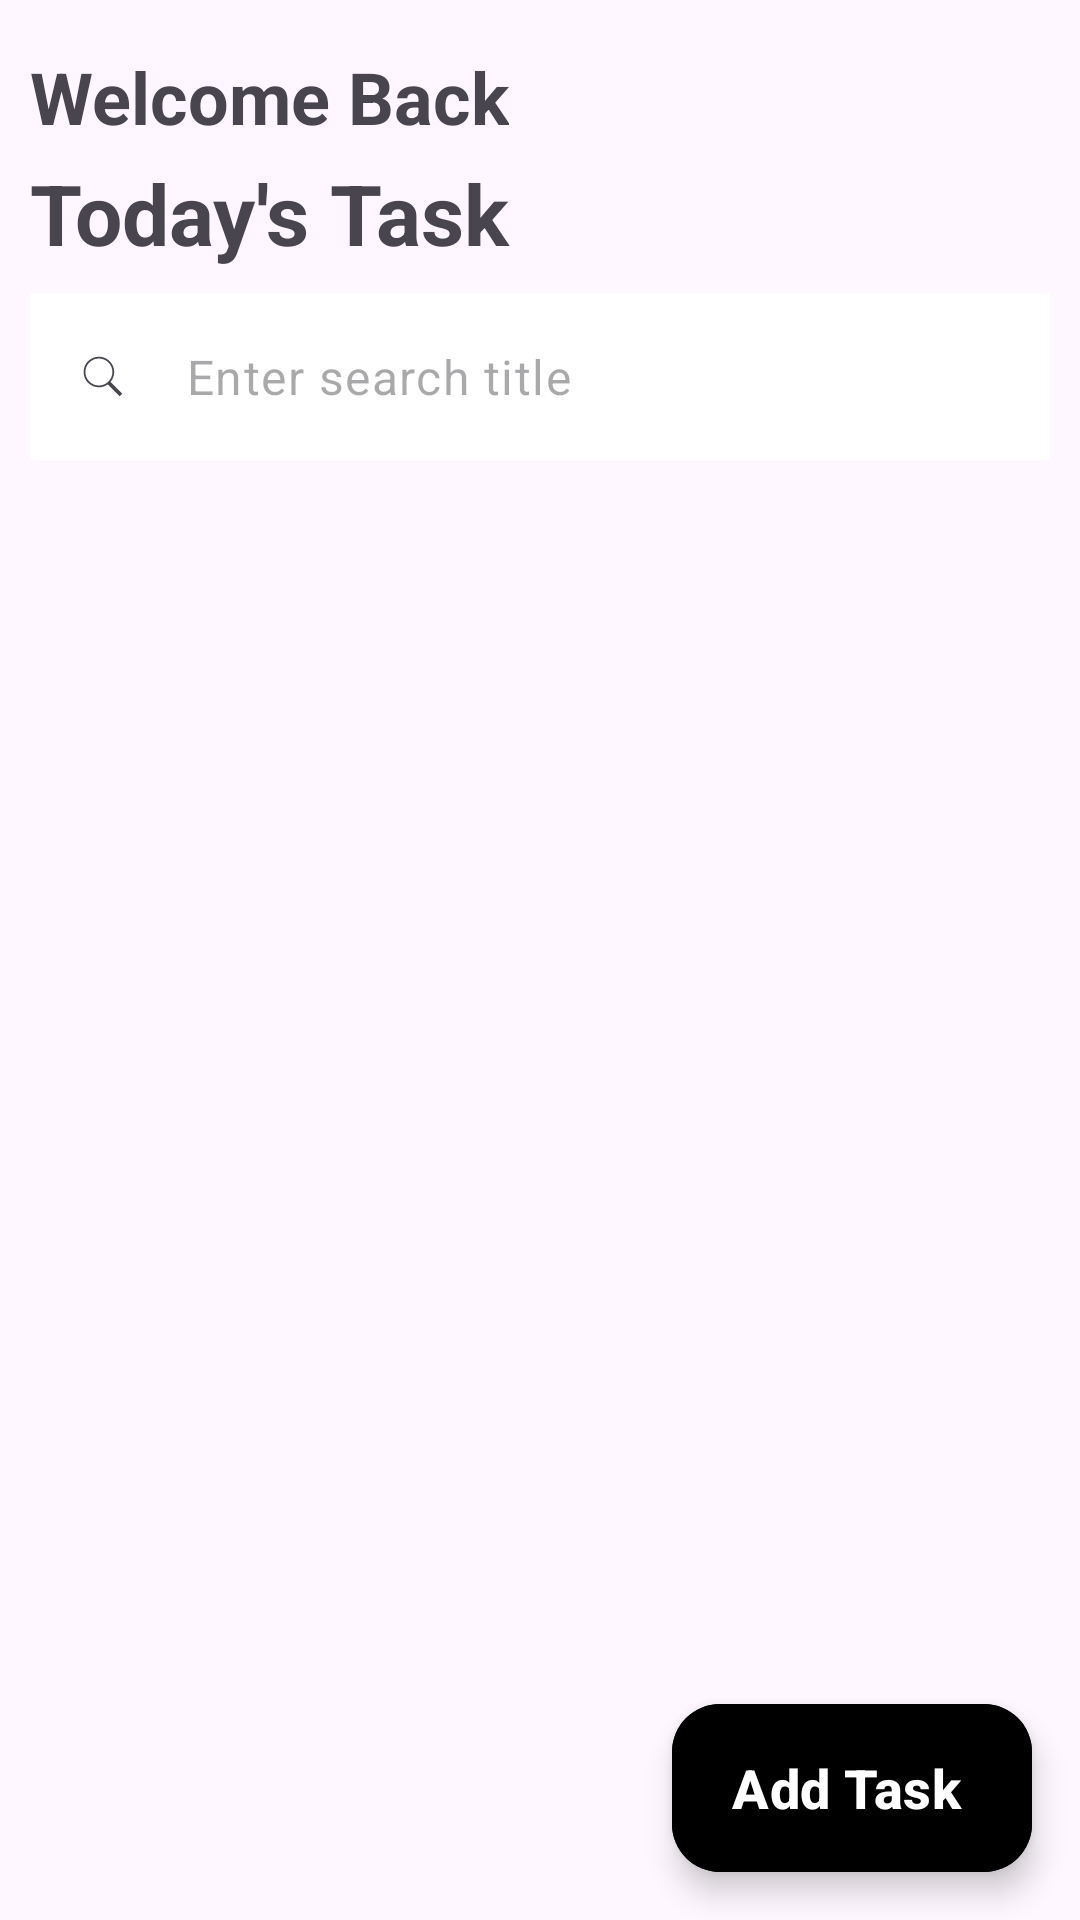

Write the Android layout XML for this screen, with the resource values it uses.
<!-- AndroidManifest.xml: application theme Theme.AndroidBootcamp -->
<!-- res/layout/fragment_main.xml -->
<?xml version="1.0" encoding="utf-8"?>
<androidx.coordinatorlayout.widget.CoordinatorLayout xmlns:android="http://schemas.android.com/apk/res/android"
    xmlns:app="http://schemas.android.com/apk/res-auto"
    xmlns:tools="http://schemas.android.com/tools"
    android:layout_width="match_parent"
    android:layout_height="match_parent">

    <androidx.core.widget.NestedScrollView
        android:id="@+id/nestedScrollView"
        android:layout_width="match_parent"
        android:layout_height="match_parent">

        <RelativeLayout
            android:layout_width="match_parent"
            android:layout_height="match_parent"
            android:orientation="vertical">

            <TextView
                android:id="@+id/welcomeTxt"
                android:layout_width="wrap_content"
                android:layout_height="wrap_content"
                android:layout_marginStart="10dp"
                android:layout_marginTop="16dp"
                android:text="Welcome Back"
                android:textSize="24sp"
                android:textStyle="bold" />

            <TextView
                android:id="@+id/todayTxt"
                android:layout_width="wrap_content"
                android:layout_height="wrap_content"
                android:layout_below="@id/welcomeTxt"
                android:layout_marginStart="10dp"
                android:layout_marginTop="4dp"
                android:text="Today's Task"
                android:textSize="28sp"
                android:textStyle="bold" />

            <com.google.android.material.textfield.TextInputLayout
                android:id="@+id/edSearchL"
                android:layout_width="match_parent"
                android:layout_height="wrap_content"
                android:layout_below="@id/todayTxt"
                android:layout_centerHorizontal="true"
                android:layout_marginHorizontal="10dp"
                android:layout_marginTop="8dp"
                app:errorEnabled="false"
                app:hintEnabled="false"
                app:startIconDrawable="@drawable/icon_search">

                <com.google.android.material.textfield.TextInputEditText
                    android:id="@+id/edSearch"
                    android:layout_width="match_parent"
                    android:layout_height="wrap_content"
                    android:background="@color/white"
                    android:hint="Enter search title"
                    android:imeOptions="actionSearch"
                    android:inputType="text" />

            </com.google.android.material.textfield.TextInputLayout>

            <androidx.recyclerview.widget.RecyclerView
                android:id="@+id/taskRV"
                android:layout_width="match_parent"
                android:layout_height="wrap_content"
                android:layout_below="@id/edSearchL"
                android:layout_centerHorizontal="true"
                android:layout_marginTop="8dp"
                android:clipToPadding="false"
                android:orientation="vertical"
                android:overScrollMode="never"
                android:paddingBottom="100dp"
                app:layout_behavior="@string/appbar_scrolling_view_behavior"
                tools:itemCount="3"
                tools:listitem="@layout/item_list_main" />
        </RelativeLayout>

    </androidx.core.widget.NestedScrollView>

    <com.google.android.material.floatingactionbutton.ExtendedFloatingActionButton
        android:id="@+id/addTaskFABtn"
        android:layout_width="wrap_content"
        android:layout_height="wrap_content"
        android:layout_gravity="bottom|end"
        android:layout_margin="16dp"
        android:backgroundTint="@color/black"
        android:text="Add Task"
        android:textColor="@color/white"
        android:textSize="18sp"
        android:textStyle="bold"
        app:iconSize="25dp"
        app:iconTint="@color/white" />
</androidx.coordinatorlayout.widget.CoordinatorLayout>
<!-- res/layout/item_list_main.xml (included above) -->
<?xml version="1.0" encoding="utf-8"?>
<com.google.android.material.card.MaterialCardView xmlns:android="http://schemas.android.com/apk/res/android"
    xmlns:app="http://schemas.android.com/apk/res-auto"
    android:layout_width="match_parent"
    android:layout_height="wrap_content"
    android:layout_marginVertical="4dp"
    android:foreground="?android:attr/selectableItemBackground"
    app:cardBackgroundColor="@color/white"
    app:cardElevation="10dp">

    <RelativeLayout
        android:layout_width="match_parent"
        android:layout_height="wrap_content"
        android:layout_margin="10dp">

        <LinearLayout
            android:layout_width="match_parent"
            android:layout_height="wrap_content"
            android:layout_alignParentStart="false"
            android:layout_centerVertical="true"
            android:layout_toStartOf="@id/editDeleteL"
            android:orientation="vertical">

            <TextView
                android:id="@+id/nameTxt"
                android:layout_width="match_parent"
                android:layout_height="wrap_content"
                android:text="Name"
                android:textColor="@color/black"
                android:textSize="20sp"
                android:textStyle="bold" />

            <TextView
                android:id="@+id/descrTxt"
                android:layout_width="match_parent"
                android:layout_height="wrap_content"
                android:layout_marginVertical="4dp"
                android:text="Description"
                android:textColor="@color/black"
                android:textSize="18sp"
                android:textStyle="bold" />

        </LinearLayout>

        <LinearLayout
            android:id="@+id/editDeleteL"
            android:layout_width="wrap_content"
            android:layout_height="wrap_content"
            android:layout_alignParentEnd="true"
            android:layout_centerVertical="true"
            android:orientation="vertical">

            <ImageView
                android:id="@+id/editImg"
                android:layout_width="35dp"
                android:layout_height="35dp"
                android:layout_marginVertical="4dp"
                android:src="@drawable/icon_edit" />

            <ImageView
                android:id="@+id/deleteImg"
                android:layout_width="35dp"
                android:layout_height="35dp"
                android:layout_marginVertical="4dp"
                android:src="@drawable/icon_delete" />
        </LinearLayout>
    </RelativeLayout>

</com.google.android.material.card.MaterialCardView>
<!-- resources referenced by this layout -->
<resources>
  <color name="black">#FF000000</color>
  <color name="white">#FFFFFFFF</color>
  <!-- drawable icon_delete (drawable) -->
  <vector xmlns:android="http://schemas.android.com/apk/res/android"
      android:width="15dp"
      android:height="15dp"
      android:viewportWidth="30"
      android:viewportHeight="30">
    <path
        android:fillColor="#FF000000"
        android:pathData="M14.984,2.486A1,1 0,0 0,14 3.5L14,4L8.5,4A1,1 0,0 0,7.486 5L6,5A1,1 0,1 0,6 7L24,7A1,1 0,1 0,24 5L22.514,5A1,1 0,0 0,21.5 4L16,4L16,3.5A1,1 0,0 0,14.984 2.486zM6,9L7.793,24.234C7.911,25.241 8.763,26 9.777,26L20.223,26C21.237,26 22.088,25.241 22.207,24.234L24,9L6,9z"/>
  </vector>
  <!-- drawable icon_edit (drawable) -->
  <vector xmlns:android="http://schemas.android.com/apk/res/android"
      android:width="15dp"
      android:height="15dp"
      android:viewportWidth="30"
      android:viewportHeight="30">
    <path
        android:fillColor="#FF000000"
        android:pathData="M22.828,3C22.316,3 21.805,3.195 21.414,3.586L19,6L24,11L26.414,8.586C27.195,7.805 27.195,6.539 26.414,5.758L24.242,3.586C23.852,3.195 23.34,3 22.828,3zM17,8L5.26,19.74C5.26,19.74 6.178,19.658 6.52,20C6.862,20.342 6.58,22.58 7,23C7.42,23.42 9.644,23.124 9.963,23.443C10.282,23.762 10.26,24.74 10.26,24.74L22,13L17,8zM4,23L3.057,25.672A1,1 0,0 0,3 26A1,1 0,0 0,4 27A1,1 0,0 0,4.328 26.943A1,1 0,0 0,4.338 26.939L4.363,26.932A1,1 0,0 0,4.369 26.928L7,26L5.5,24.5L4,23z"/>
  </vector>
  <!-- drawable icon_search (drawable) -->
  <vector xmlns:android="http://schemas.android.com/apk/res/android"
      android:width="15dp"
      android:height="15dp"
      android:viewportWidth="50"
      android:viewportHeight="50">
    <path
        android:fillColor="#FF000000"
        android:pathData="M21,3C11.621,3 4,10.621 4,20C4,29.379 11.621,37 21,37C24.711,37 28.141,35.805 30.938,33.781L44.094,46.906L46.906,44.094L33.906,31.063C36.461,28.086 38,24.223 38,20C38,10.621 30.379,3 21,3ZM21,5C29.297,5 36,11.703 36,20C36,28.297 29.297,35 21,35C12.703,35 6,28.297 6,20C6,11.703 12.703,5 21,5Z"/>
  </vector>
  <style name="Theme.AndroidBootcamp" parent="Base.Theme.AndroidBootcamp" />
  <style name="Base.Theme.AndroidBootcamp" parent="Theme.Material3.DayNight.NoActionBar">
          
          
          <item name="android:statusBarColor">@color/status_bar_color</item>
      </style>
  <color name="status_bar_color">#FFFFFF</color>
  
      //button color
</resources>
